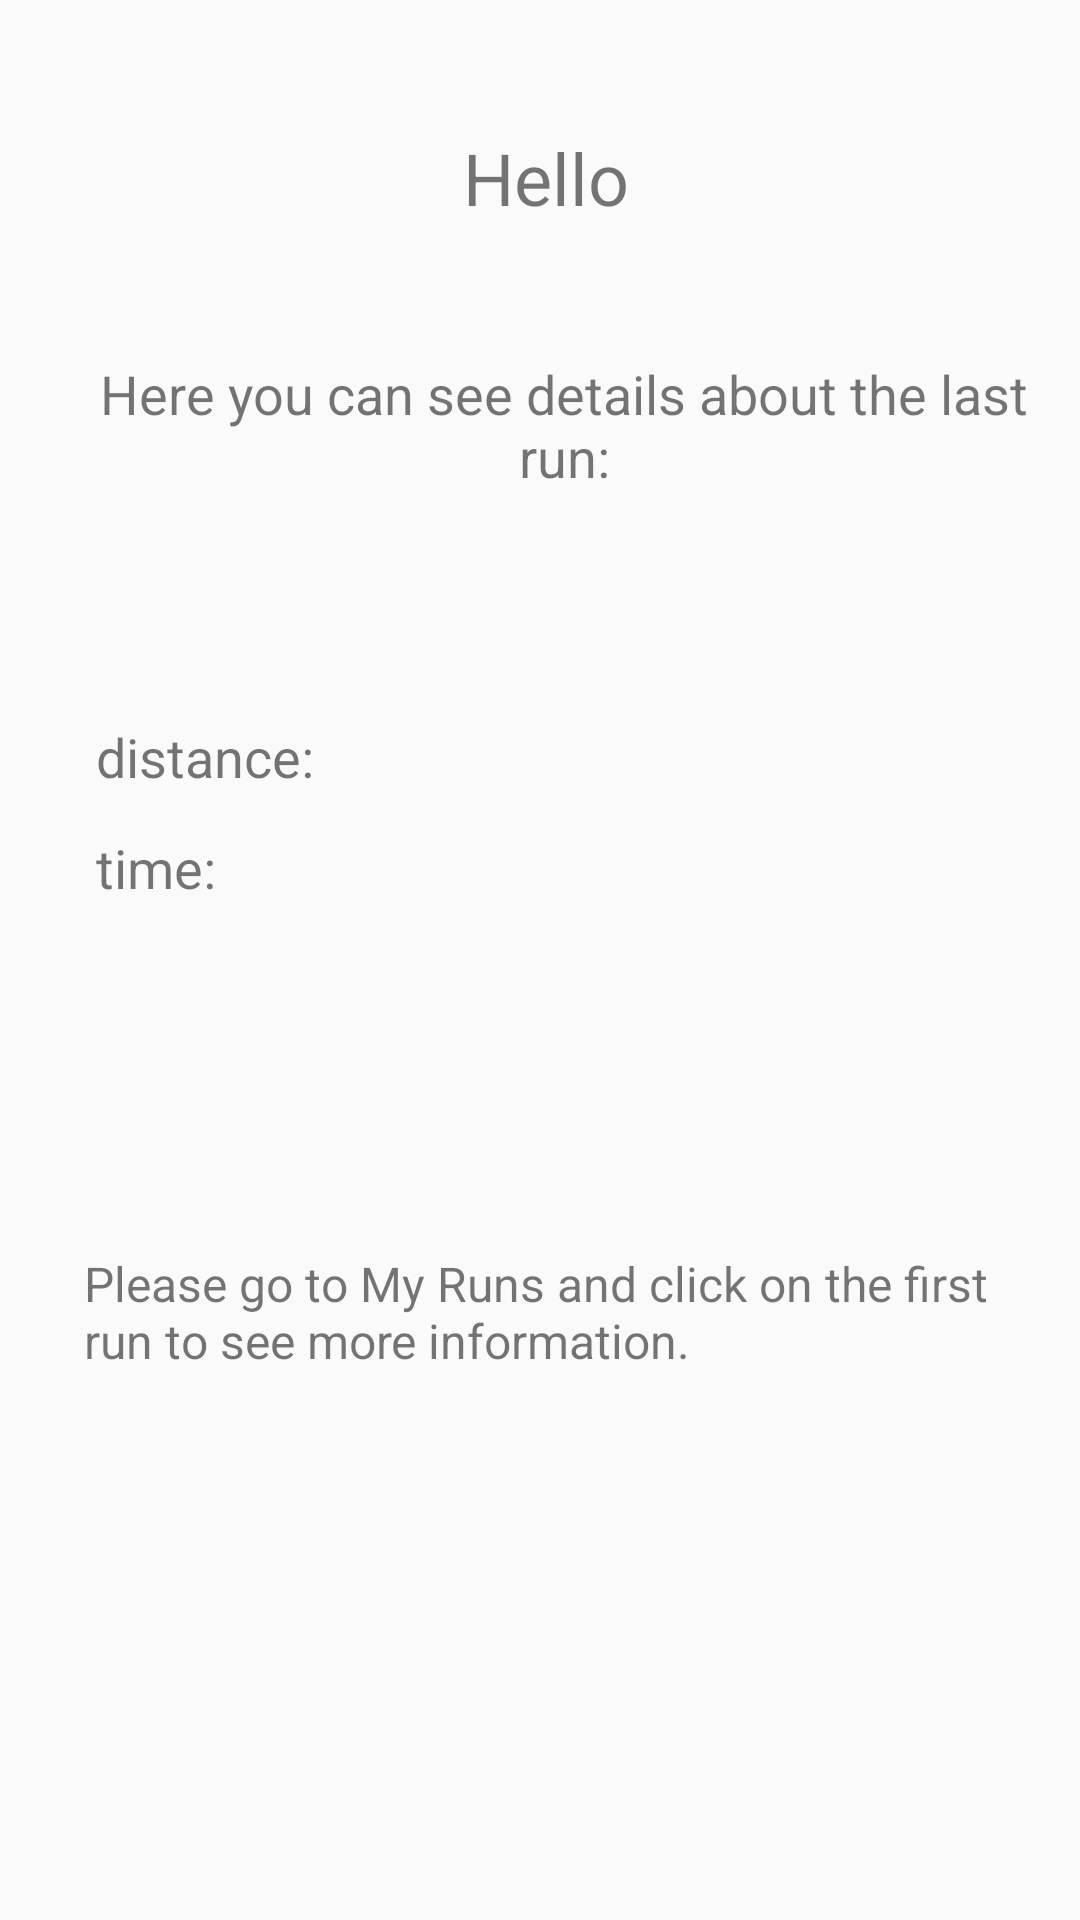

Reconstruct the res/layout file that produces this screen, plus the resources it refers to.
<!-- AndroidManifest.xml: application theme AppTheme -->
<!-- res/layout/fragment_home.xml -->
<?xml version="1.0" encoding="utf-8"?>
<RelativeLayout xmlns:android="http://schemas.android.com/apk/res/android"
    android:layout_width="match_parent"
    android:layout_height="match_parent">

    <TextView
        android:id="@+id/txtheadline"
        android:layout_width="300dp"
        android:layout_height="35dp"
        android:layout_alignParentStart="true"
        android:layout_alignParentTop="true"
        android:layout_marginStart="32dp"
        android:layout_marginTop="43dp"
        android:gravity="center_horizontal"
        android:text="@string/title_home_headline"
        android:textSize="24sp" />

    <TextView
        android:id="@+id/txttext"
        android:layout_width="312dp"
        android:layout_height="wrap_content"
        android:layout_alignParentStart="true"
        android:layout_alignParentTop="true"
        android:layout_marginStart="32dp"
        android:layout_marginTop="119dp"
        android:gravity="center_horizontal"
        android:text="@string/title_home_text"
        android:textSize="18sp" />


    <TextView
        android:id="@+id/last_date"
        android:layout_width="182dp"
        android:layout_height="37dp"
        android:layout_alignParentTop="true"
        android:layout_alignStart="@+id/txtheadline"
        android:layout_marginTop="203dp"
        android:textSize="18sp" />

    <TextView
        android:id="@+id/last_km"
        android:layout_width="116dp"
        android:layout_height="37dp"
        android:layout_alignStart="@+id/last_date"
        android:layout_below="@+id/last_date"
        android:text="@string/home_last_km"
        android:textSize="18sp" />

    <TextView
        android:id="@+id/last_km2"
        android:layout_width="158dp"
        android:layout_height="37dp"
        android:layout_below="@+id/last_date"
        android:layout_toEndOf="@+id/last_km"
        android:textSize="18sp" />

    <TextView
        android:id="@+id/last_time"
        android:layout_width="114dp"
        android:layout_height="37dp"
        android:layout_alignStart="@+id/last_date"
        android:layout_below="@+id/last_km"
        android:text="@string/home_last_time"
        android:textSize="18sp" />

    <TextView
        android:id="@+id/last_time2"
        android:layout_width="156dp"
        android:layout_height="37dp"
        android:layout_below="@+id/last_km"
        android:layout_toEndOf="@+id/last_km"
        android:textSize="18sp" />

    <TextView
        android:id="@+id/moreInfo"
        android:layout_width="312dp"
        android:layout_height="56dp"
        android:layout_alignParentBottom="true"
        android:layout_alignParentStart="true"
        android:layout_marginBottom="167dp"
        android:layout_marginStart="28dp"
        android:text="@string/home_moreInfo"
        android:textSize="16sp" />

    
        
        
        
        
        
        
        
        
        

</RelativeLayout>
<!-- resources referenced by this layout -->
<resources>
  <string name="home_last_km">distance:</string>
  <string name="home_last_time">time:</string>
  <string name="home_moreInfo">Please go to My Runs and click on the first run to see more information.</string>
  <string name="title_home_headline">Hello</string>
  <string name="title_home_text">Here you can see details about the last run:</string>
  <style name="AppTheme" parent="Theme.AppCompat.Light.DarkActionBar">
          
          <item name="colorPrimary">@color/colorPrimary</item>
          <item name="colorPrimaryDark">@color/colorPrimaryDark</item>
          <item name="colorAccent">@color/colorAccent</item>
          <item name="preferenceTheme">@style/PreferenceThemeOverlay</item>
      </style>
  <color name="colorPrimary">#3F51B5</color>
  <color name="colorPrimaryDark">#1606c9</color>
  <color name="colorAccent">#FF4081</color>
</resources>
